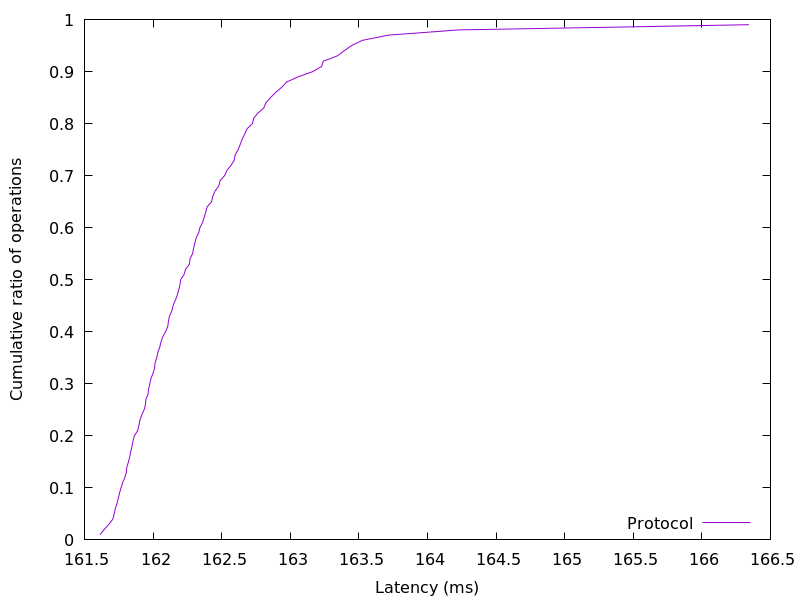

The file beside this chart, header and first rows:
161.613056, 0.01
161.6, 0.02
161.7, 0.03
161.7, 0.04
161.7, 0.05
161.7, 0.06
161.7, 0.07
161.7, 0.08
161.8, 0.09
161.8, 0.1
161.8, 0.11
161.8, 0.12
161.8, 0.13
161.8, 0.14
161.8, 0.15
161.8, 0.16
161.8, 0.17
161.8, 0.18
161.9, 0.19
161.9, 0.2
161.9, 0.21
161.9, 0.22
161.9, 0.23
161.9, 0.24
161.9, 0.25
161.9, 0.26
161.9, 0.27
162, 0.28
162, 0.29
162, 0.3
162, 0.31
162, 0.32
162, 0.33
162, 0.34
162, 0.35
162, 0.36
162, 0.37
162.1, 0.38
162.1, 0.39
162.1, 0.4
162.1, 0.41
162.1, 0.42
162.1, 0.43
162.1, 0.44
162.1, 0.45
162.2, 0.46
162.2, 0.47
162.2, 0.48
162.2, 0.49
162.2, 0.5
162.2, 0.51
162.2, 0.52
162.3, 0.53
162.3, 0.54
162.3, 0.55
162.3, 0.56
162.3, 0.57
162.3, 0.58
162.3, 0.59
162.3, 0.6
162.4, 0.61
... 38 more rows
